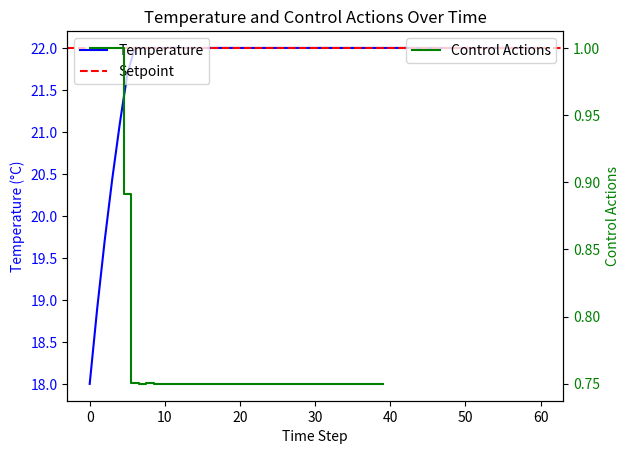

Source code (Python):
import numpy as np
from scipy.optimize import minimize
import time
import matplotlib.pyplot as plt


# Cost function
def cost_function(u, T_initial, T_setpoint, prediction_horizon, control_horizon, a, b, T_out):
    T_predicted = T_initial
    cost = 0
    T_history = [T_initial]
    for k in range(prediction_horizon):
        if k < control_horizon:
            T_predicted = T_predicted + a * u[k] + b * (T_out - T_predicted)
        else:
            T_predicted = T_predicted + a * u[-1] + b * (T_out - T_predicted)  # Assume u stays constant beyond control horizon
        T_history.append(T_predicted)
        cost += (T_predicted - T_setpoint) ** 2
    return cost, T_history


def plotting(optimal_control_actions, T_history, prediction_horizon, control_horizon, T_setpoint):
    # Plotting
    fig, ax1 = plt.subplots()

    # Temperature plot
    time_steps = np.arange(prediction_horizon + 1)
    ax1.plot(time_steps, T_history, 'b-', label='Temperature')
    ax1.set_xlabel('Time Step')
    ax1.set_ylabel('Temperature (°C)', color='b')
    ax1.tick_params(axis='y', labelcolor='b')
    ax1.axhline(y=T_setpoint, color='r', linestyle='--', label='Setpoint')

    # Control actions plot
    ax2 = ax1.twinx()
    control_steps = np.arange(control_horizon)
    ax2.step(control_steps, optimal_control_actions, 'g-', where='mid', label='Control Actions')
    ax2.set_ylabel('Control Actions', color='g')
    ax2.tick_params(axis='y', labelcolor='g')

    # Adding legends
    ax1.legend(loc='upper left')
    ax2.legend(loc='upper right')

    plt.title('Temperature and Control Actions Over Time')
    plt.show()

def main_script():
    # Model parameters
    a = 2
    b = 0.1
    T_out = 7  # Outdoor temperature

    # Initial conditions
    T_initial = 18  # Initial room temperature
    T_setpoint = 22  # Desired room temperature

    # for i in range(3):
    # Prediction and control horizons
    prediction_horizon = 60
    control_horizon = 40

    # Constraints
    bounds = [(0, 1)] * control_horizon

    # Initial control actions
    u_initial = [0.5] * control_horizon

    # Optimize control actions

    start_time = time.time()
    result = minimize(lambda u: cost_function(u, T_initial, T_setpoint, prediction_horizon, control_horizon, a, b, T_out)[0],
                      u_initial, bounds=bounds)

    # Optimal control actions
    # Optimal control actions
    optimal_control_actions = result.x

    # Calculate the temperature history with optimal control actions
    _, T_history = cost_function(optimal_control_actions, T_initial, T_setpoint, prediction_horizon, control_horizon, a, b, T_out)

    print("Optimal Control Actions:", optimal_control_actions)
    print(f"time taken: {time.time() - start_time:.2f} seconds")

    plotting(optimal_control_actions, T_history, prediction_horizon, control_horizon, T_setpoint)


if __name__ == "__main__":
    # alternative_main()
   main_script()
